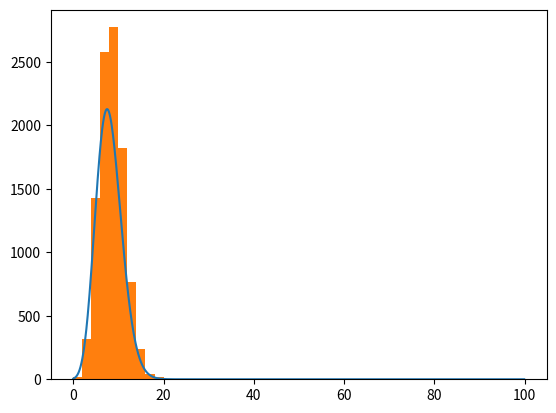
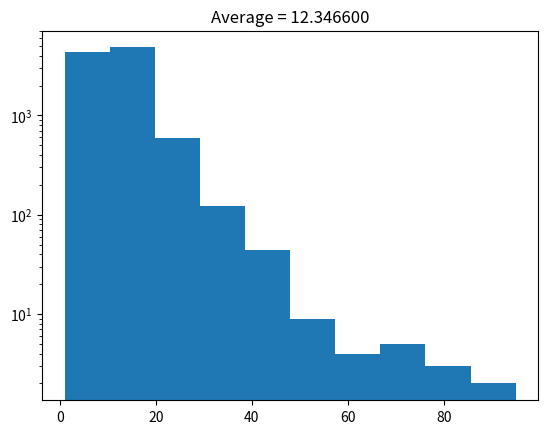

Recreate these plots in Python, in order.
import numpy as np
import matplotlib.pyplot as plt
from scipy.special import factorial

flip_count = 100                           # Setting up the number of trials and flips in each trial                                   
num_trials = 10000

l = np.arange(0, flip_count, 0.1,  dtype = float)
probs = np.exp(-8) * np.power(8, l) / factorial(l)  # Modeling the Poisson distribution 
                                                    # For probability of 0.08 (8%)                 

heads = np.zeros(num_trials)
wait_times = np.zeros(round(num_trials))

for i in range(0, num_trials):                          # Flipping the coin [flip_count] times    
    flips = (np.random.random(flip_count) > 0.08) * 1   # in [num_trials] trials
    heads[i] = np.count_nonzero(flips == 0)
    wait_times[i] = np.mean(np.diff(np.nonzero(flips == 0)))  # counting the average waiting time

plt.figure()
plt.plot(l, probs * 1.5 * num_trials)                   # Drawing the model prediction (plot) and
plt.hist(heads)                                         # experimental data (histogram) on one figure     
plt.figure()
                      
average_wait_time = np.nanmean(wait_times)              # Average waiting time overall
plt.hist(wait_times, log = True)                        # Drawing the histogram with waiting times
plt.title("Average = %f" % (average_wait_time)) 